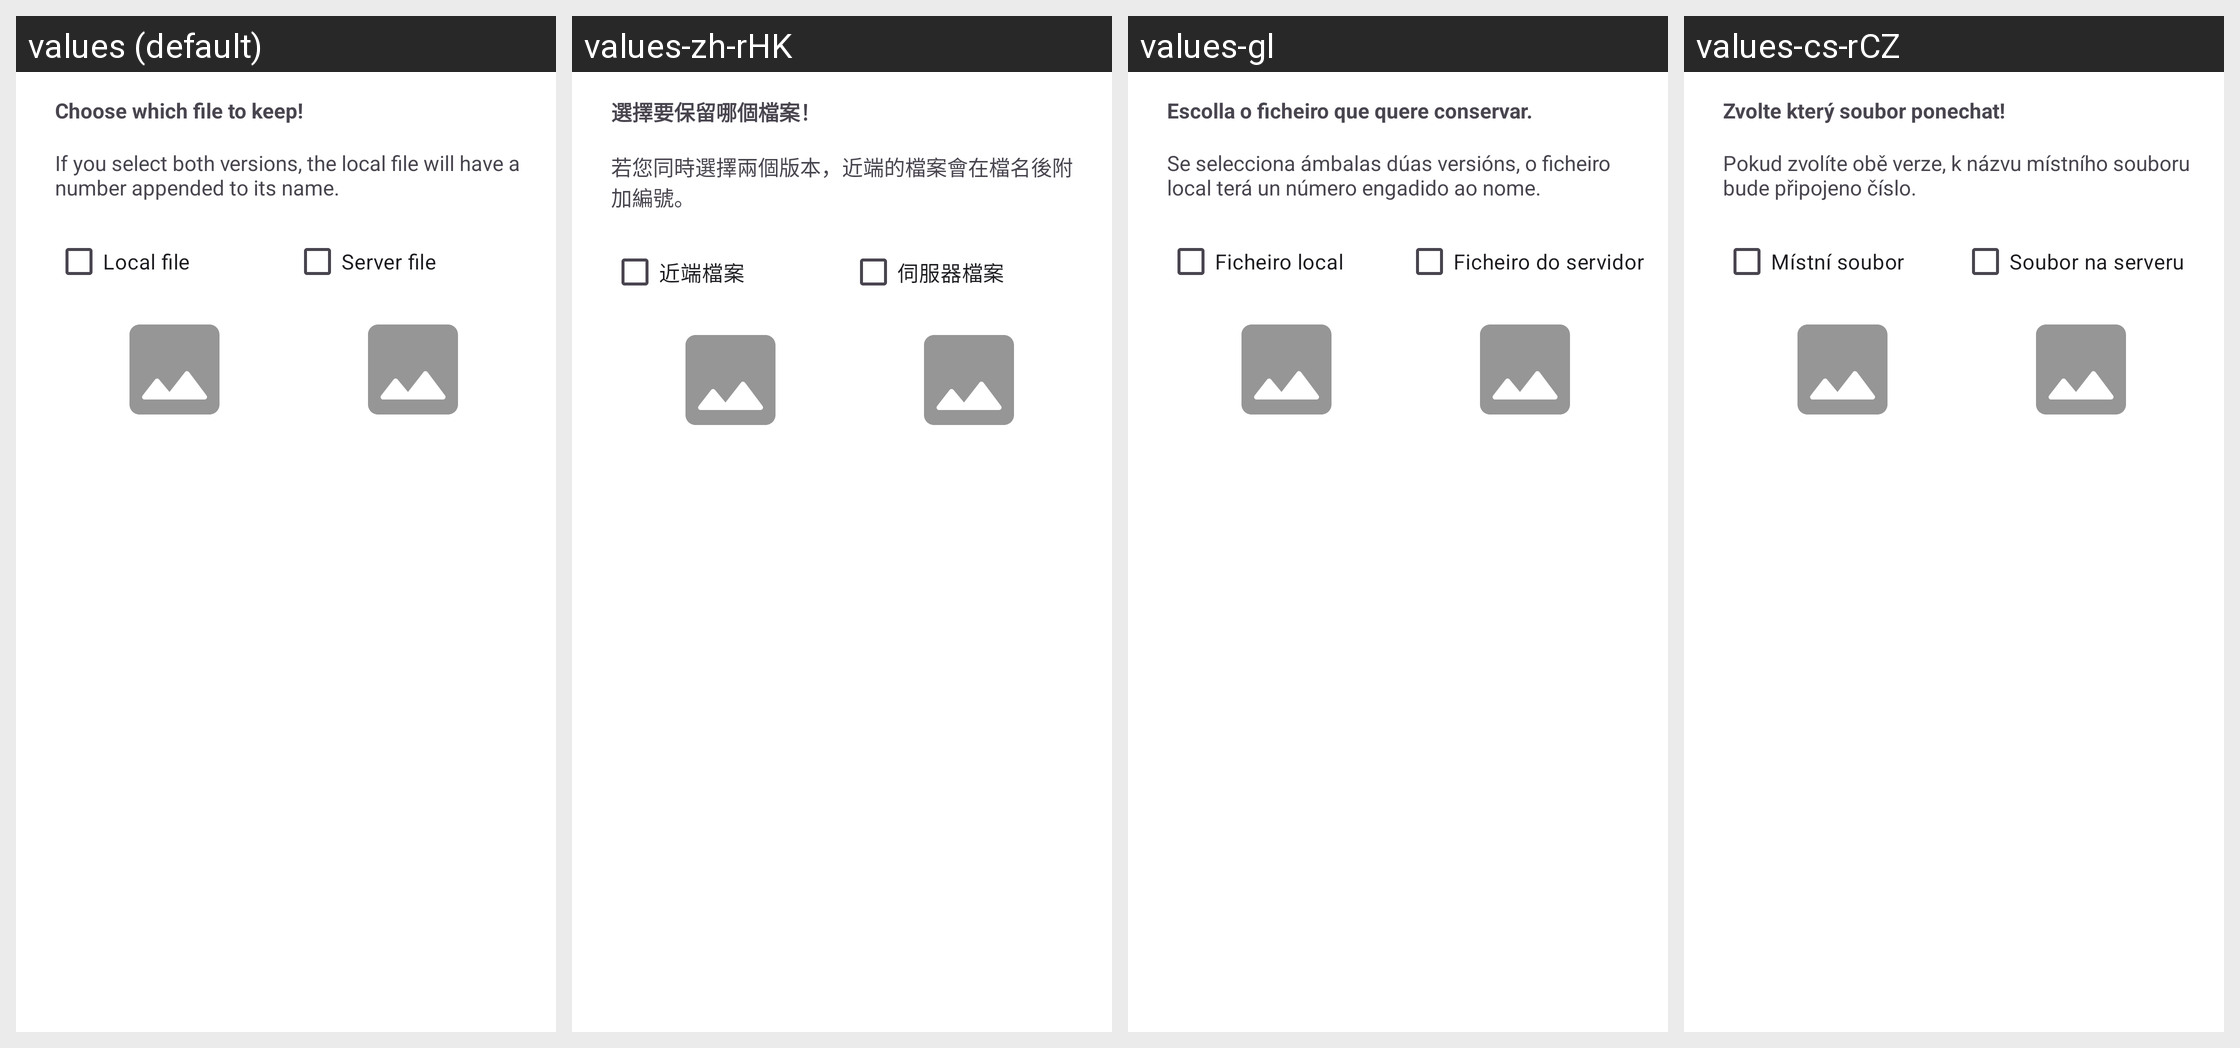

Locale-by-locale string values for the Android screen shown in this grid:
Android screen res/layout/conflict_resolve_dialog.xml rendered under 4 locales, left to right: values (default), values-zh-rHK, values-gl, values-cs-rCZ. Device: Nexus 5 (rendered at 1080×1920; each locale shown at half size, 540×960, under a caption strip naming it); theme Theme.Fraylon.Toolbar.
Other locales in the repository, not shown: values-ar, values-ast, values-bg-rBG, values-br, values-ca, values-da, values-de, values-el, values-eo, values-es, values-es-rAR, values-es-rCO, values-es-rEC, values-es-rMX, values-et-rEE, values-eu, values-fa, values-fi-rFI, values-fr, values-ga, values-gd, values-hr, values-hu-rHU, values-in, values-is, values-it, values-iw, values-ja-rJP, values-ka, values-kab, values-ko, values-lo, values-lt-rLT, values-lv, values-mk, values-nb-rNO, values-nl, values-pl, values-pt-rBR, values-pt-rPT, values-ro, values-ru, values-sc, values-sk-rSK, values-sl, values-sq, values-sr, values-sv, values-sw, values-th-rTH, values-tk, values-tr, values-ug, values-uk, values-vi, values-zh-rCN, values-zh-rTW.
Strings drawn on this screen, with the default value and each locale's value (text and hints the layout hard-codes, and strings that could not be matched under every locale, appear in the picture but are not listed):

choose_which_file
  values: Choose which file to keep!
  values-zh-rHK: 選擇要保留哪個檔案！
  values-gl: Escolla o ficheiro que quere conservar.
  values-cs-rCZ: Zvolte který soubor ponechat!

conflict_message_description
  values: If you select both versions, the local file will have a number appended to its name.
  values-zh-rHK: 若您同時選擇兩個版本，近端的檔案會在檔名後附加編號。
  values-gl: Se selecciona ámbalas dúas versións, o ficheiro local terá un número engadido ao nome.
  values-cs-rCZ: Pokud zvolíte obě verze, k názvu místního souboru bude připojeno číslo.

conflict_local_file
  values: Local file
  values-zh-rHK: 近端檔案
  values-gl: Ficheiro local
  values-cs-rCZ: Místní soubor

conflict_server_file
  values: Server file
  values-zh-rHK: 伺服器檔案
  values-gl: Ficheiro do servidor
  values-cs-rCZ: Soubor na serveru
